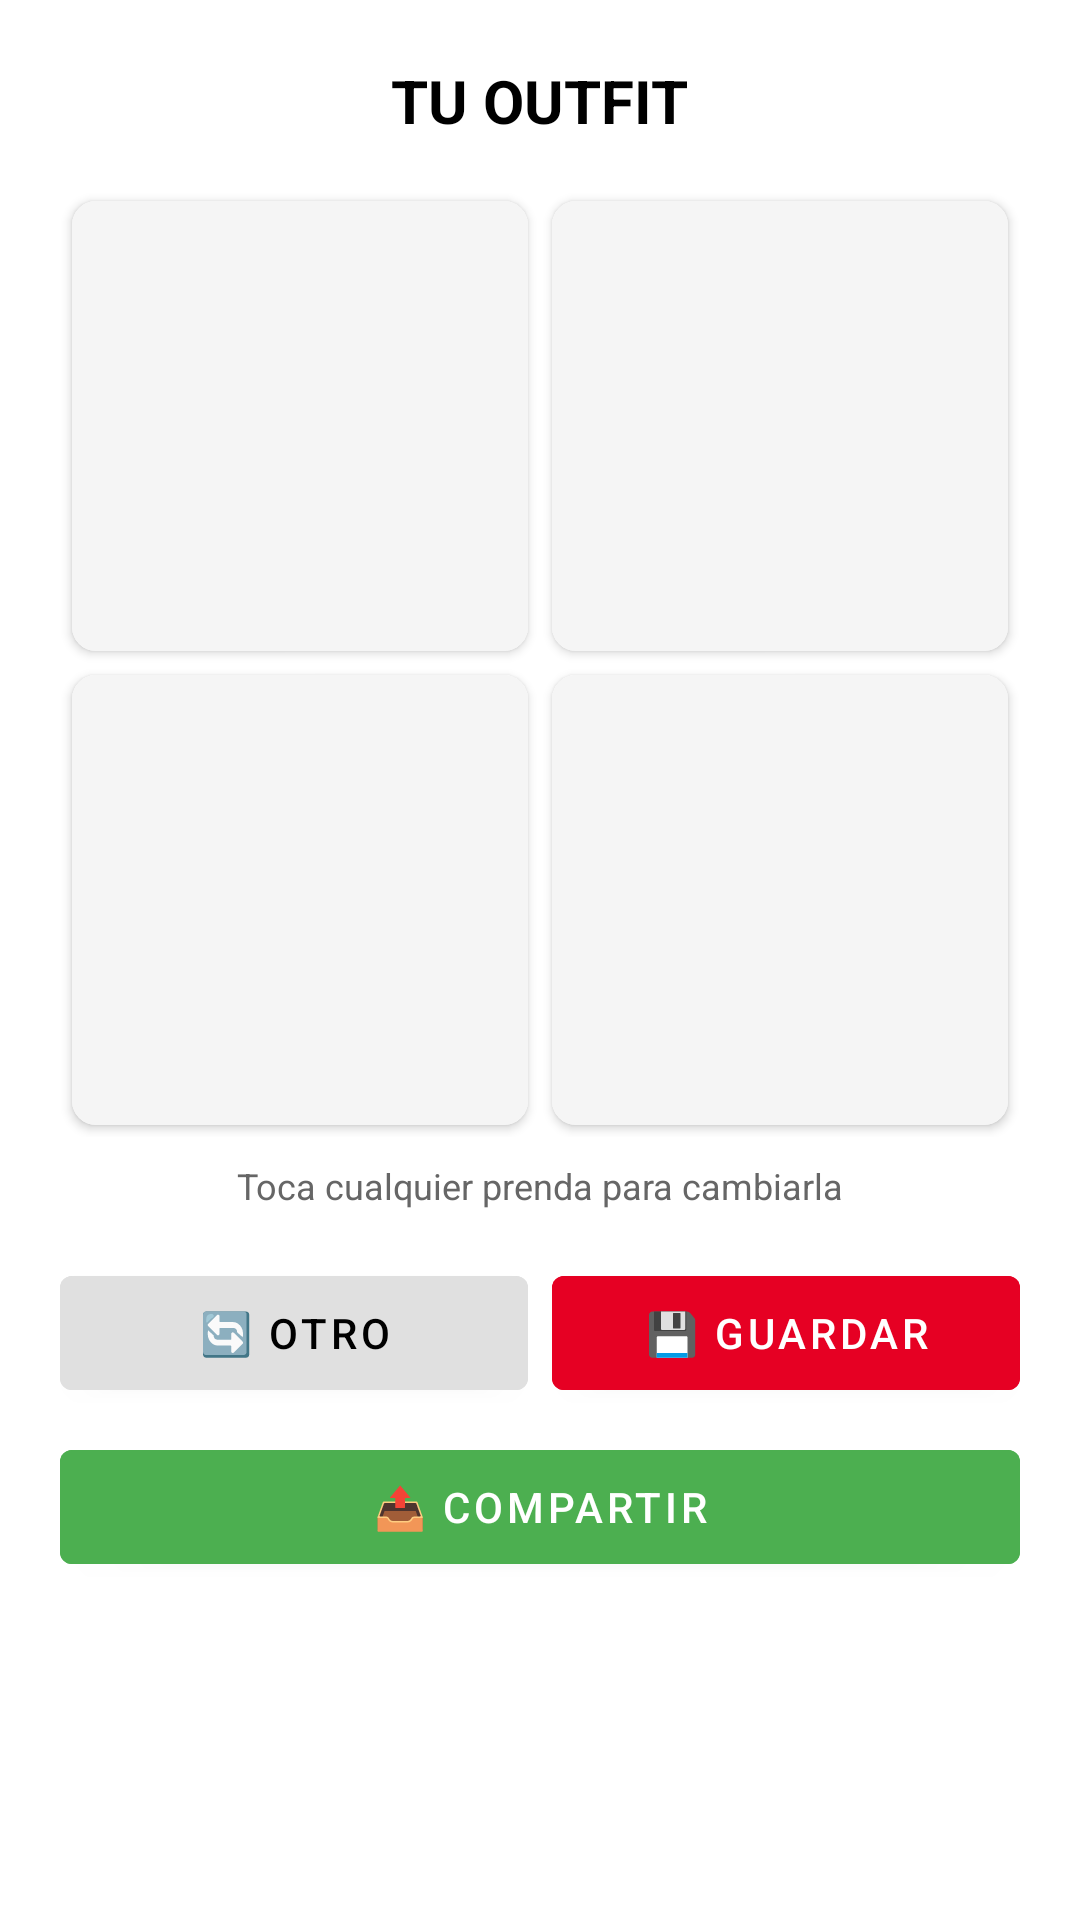

Layout XML and referenced resources for this Android screen:
<!-- AndroidManifest.xml: application theme Theme.ArmarioCamara -->
<!-- res/layout/dialog_outfit.xml -->
<?xml version="1.0" encoding="utf-8"?>
<LinearLayout xmlns:android="http://schemas.android.com/apk/res/android"
    xmlns:app="http://schemas.android.com/apk/res-auto"
    android:layout_width="match_parent"
    android:layout_height="wrap_content"
    android:orientation="vertical"
    android:padding="20dp"
    android:background="@color/white">

    <TextView
        android:layout_width="wrap_content"
        android:layout_height="wrap_content"
        android:text="TU OUTFIT"
        android:textSize="20sp"
        android:textStyle="bold"
        android:textColor="@color/black"
        android:layout_marginBottom="16dp"
        android:layout_gravity="center"/>

    
    <LinearLayout
        android:layout_width="match_parent"
        android:layout_height="wrap_content"
        android:orientation="vertical">

        <LinearLayout
            android:layout_width="match_parent"
            android:layout_height="wrap_content"
            android:orientation="horizontal">

            <androidx.cardview.widget.CardView
                android:layout_width="0dp"
                android:layout_weight="1"
                android:layout_height="150dp"
                android:layout_margin="4dp"
                app:cardCornerRadius="8dp">

                <ImageView
                    android:id="@+id/imgTopOutfit"
                    android:layout_width="match_parent"
                    android:layout_height="match_parent"
                    android:scaleType="centerCrop"
                    android:background="@color/background_secondary"/>
            </androidx.cardview.widget.CardView>

            <androidx.cardview.widget.CardView
                android:layout_width="0dp"
                android:layout_weight="1"
                android:layout_height="150dp"
                android:layout_margin="4dp"
                app:cardCornerRadius="8dp">

                <ImageView
                    android:id="@+id/imgOuterOutfit"
                    android:layout_width="match_parent"
                    android:layout_height="match_parent"
                    android:scaleType="centerCrop"
                    android:background="@color/background_secondary"/>
            </androidx.cardview.widget.CardView>
        </LinearLayout>

        <LinearLayout
            android:layout_width="match_parent"
            android:layout_height="wrap_content"
            android:orientation="horizontal">

            <androidx.cardview.widget.CardView
                android:layout_width="0dp"
                android:layout_weight="1"
                android:layout_height="150dp"
                android:layout_margin="4dp"
                app:cardCornerRadius="8dp">

                <ImageView
                    android:id="@+id/imgBottomOutfit"
                    android:layout_width="match_parent"
                    android:layout_height="match_parent"
                    android:scaleType="centerCrop"
                    android:background="@color/background_secondary"/>
            </androidx.cardview.widget.CardView>

            <androidx.cardview.widget.CardView
                android:layout_width="0dp"
                android:layout_weight="1"
                android:layout_height="150dp"
                android:layout_margin="4dp"
                app:cardCornerRadius="8dp">

                <ImageView
                    android:id="@+id/imgShoesOutfit"
                    android:layout_width="match_parent"
                    android:layout_height="match_parent"
                    android:scaleType="centerCrop"
                    android:background="@color/background_secondary"/>
            </androidx.cardview.widget.CardView>
        </LinearLayout>
    </LinearLayout>

    <TextView
        android:layout_width="match_parent"
        android:layout_height="wrap_content"
        android:text="Toca cualquier prenda para cambiarla"
        android:textColor="@color/text_secondary"
        android:textSize="12sp"
        android:gravity="center"
        android:layout_marginTop="8dp"
        android:layout_marginBottom="16dp"/>

    
    <LinearLayout
        android:layout_width="match_parent"
        android:layout_height="wrap_content"
        android:orientation="horizontal">

        <Button
            android:id="@+id/btnRegenerarOutfit"
            android:layout_width="0dp"
            android:layout_weight="1"
            android:layout_height="50dp"
            android:text="🔄 Otro"
            android:textColor="@color/black"
            android:backgroundTint="@color/button_secondary"
            android:layout_marginEnd="4dp"/>

        <Button
            android:id="@+id/btnGuardarOutfit"
            android:layout_width="0dp"
            android:layout_weight="1"
            android:layout_height="50dp"
            android:text="💾 Guardar"
            android:textColor="@color/white"
            android:backgroundTint="@color/pinterest_red"
            android:layout_marginStart="4dp"/>
    </LinearLayout>

    <Button
        android:id="@+id/btnCompartirOutfit"
        android:layout_width="match_parent"
        android:layout_height="50dp"
        android:text="📤 COMPARTIR"
        android:textColor="@color/white"
        android:backgroundTint="@color/success_green"
        android:layout_marginTop="8dp"/>

</LinearLayout>
<!-- resources referenced by this layout -->
<resources>
  <color name="background_secondary">#F5F5F5</color>
  <color name="black">#000000</color>
  <color name="button_secondary">#E0E0E0</color>
  <color name="pinterest_red">#E60023</color>
  <color name="success_green">#4CAF50</color>
  <color name="text_secondary">#666666</color>
  <color name="white">#FFFFFF</color>
  <style name="Theme.ArmarioCamara" parent="Theme.MaterialComponents.DayNight.DarkActionBar">
          
          <item name="colorPrimary">@color/primary</item>
          <item name="colorPrimaryDark">@color/primary_dark</item>
          <item name="colorAccent">@color/accent</item>
  
          
          <item name="android:windowBackground">@color/background_white</item>
          <item name="android:colorBackground">@color/background_white</item>
  
          
          <item name="android:textColorPrimary">@color/text_primary</item>
          <item name="android:textColorSecondary">@color/text_secondary</item>
          <item name="android:textColorHint">@color/text_hint</item>
  
          
          <item name="android:statusBarColor">@color/primary_dark</item>
          <item name="android:windowLightStatusBar" tools:targetApi="m">false</item>
          <item name="android:datePickerStyle">@style/MyDatePickerStyle</item>
      </style>
  <color name="primary">#6200EE</color>
  <color name="primary_dark">#3700B3</color>
  <color name="accent">#03DAC5</color>
  <color name="background_white">#FFFFFF</color>
  <color name="text_primary">#000000</color>
  <color name="text_hint">#999999</color>
  <style name="MyDatePickerStyle" parent="@android:style/Widget.Material.Light.DatePicker">
          <item name="android:headerBackground">@color/primary</item>
          <item name="android:calendarTextColor">@color/text_primary</item>
          <item name="android:dayOfWeekBackground">@color/primary_light</item>
          <item name="android:dayOfWeekTextAppearance">@style/MyDatePicker.DayOfWeek</item>
      </style>
  <color name="primary_light">#BB86FC</color>
  <style name="MyDatePicker.DayOfWeek" parent="@android:style/TextAppearance.Material.Caption">
          <item name="android:textColor">@color/white</item>
      </style>
</resources>
